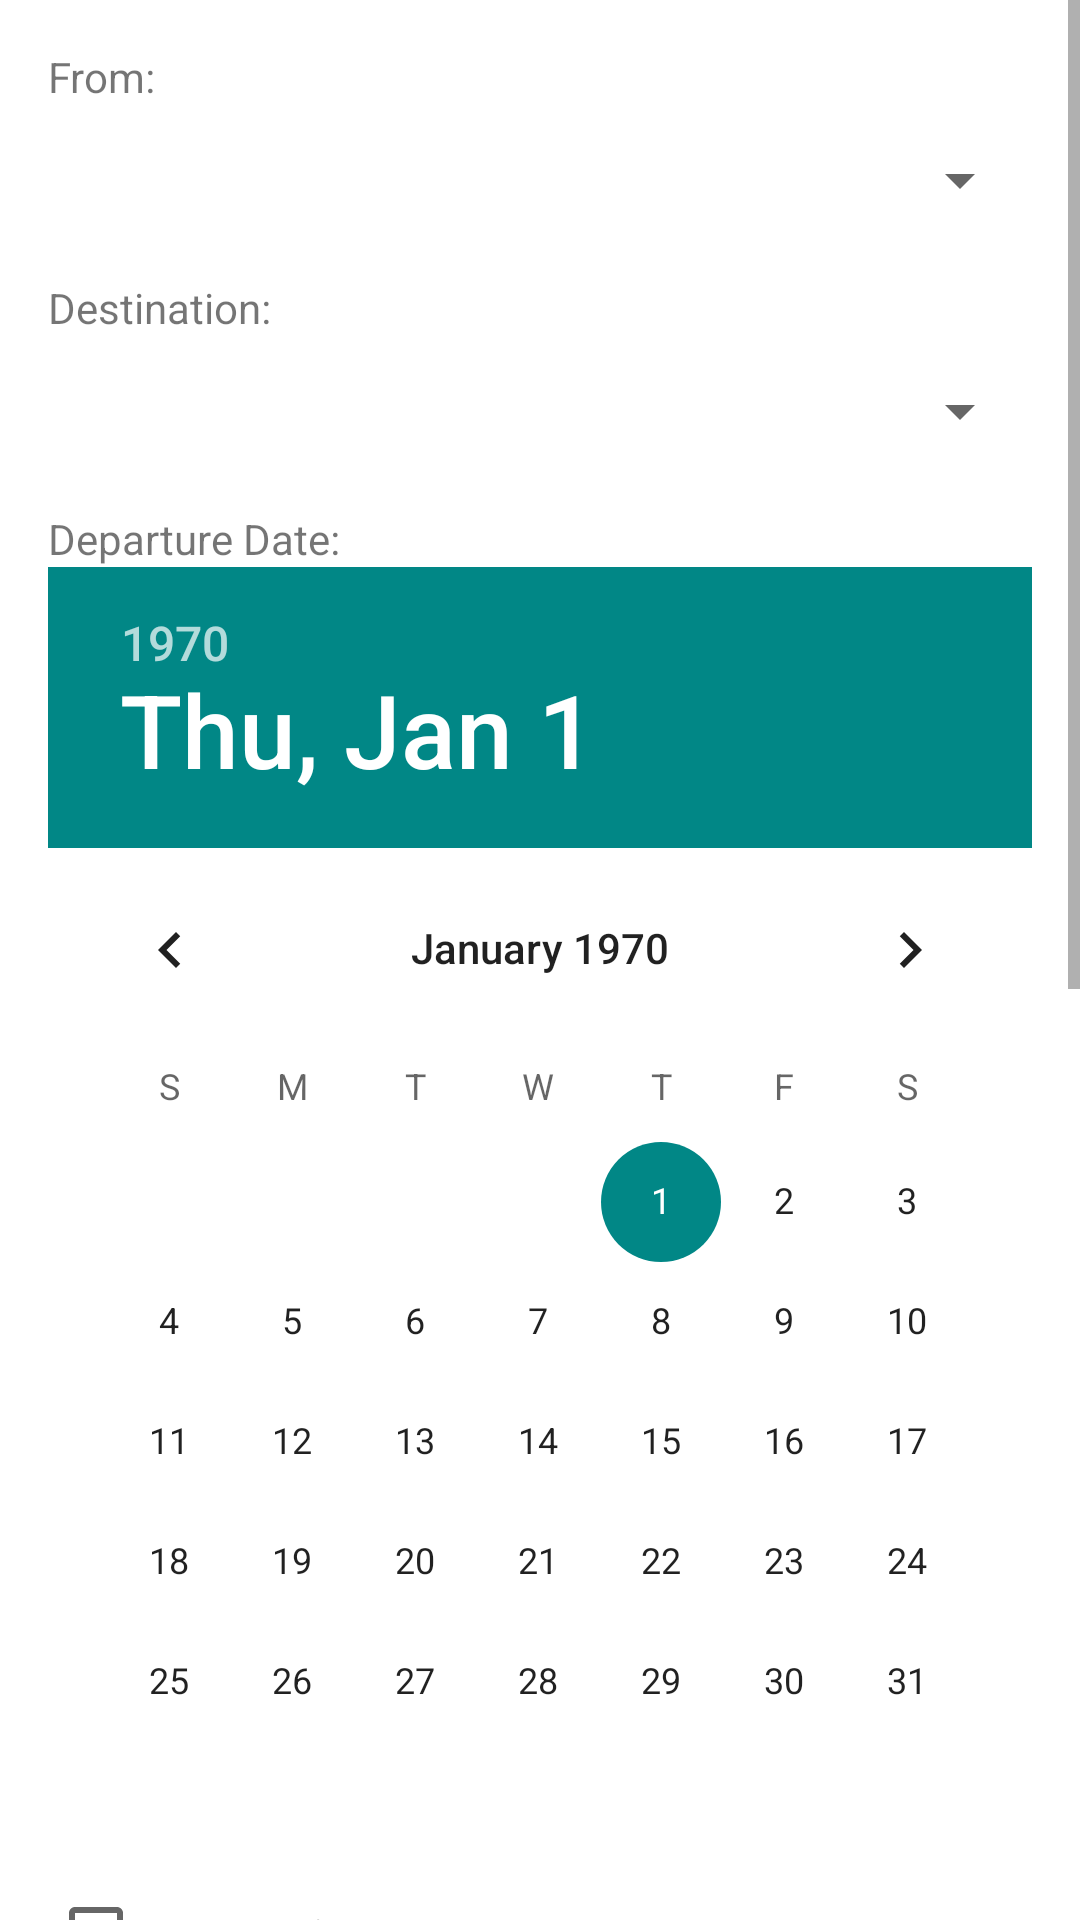

This screen was rendered from an Android layout file. Write that file and the resources it references.
<!-- AndroidManifest.xml: application theme Theme.MyApplication -->
<!-- res/layout/activity_buy_ticket.xml -->
<?xml version="1.0" encoding="utf-8"?>
<ScrollView xmlns:android="http://schemas.android.com/apk/res/android"
    xmlns:app="http://schemas.android.com/apk/res-auto"
    xmlns:tools="http://schemas.android.com/tools"
    android:layout_width="match_parent"
    android:layout_height="match_parent"
    tools:context=".BuyTicketActivity">

    <LinearLayout
        android:layout_width="match_parent"
        android:layout_height="wrap_content"
        android:orientation="vertical"
        android:padding="16dp">

        <TextView
                android:layout_width="wrap_content"
                android:layout_height="wrap_content"
                android:text="From:"/>

        <Spinner
                android:id="@+id/spinner_from"
                android:layout_width="match_parent"
                android:layout_height="50dp"
                android:layout_marginBottom="8dp" /> 

        <TextView
            android:layout_width="wrap_content"
            android:layout_height="wrap_content"
            android:text="Destination:" />

        <Spinner
                android:id="@+id/spinner_destination"
                android:layout_width="match_parent"
                android:layout_height="50dp"
                android:layout_marginBottom="8dp" /> 

        <TextView
            android:layout_width="wrap_content"
            android:layout_height="wrap_content"
            android:text="Departure Date:" />

        <DatePicker
            android:id="@+id/date_picker_departure"
            android:layout_width="match_parent"
            android:layout_height="wrap_content"
            android:theme="@style/CustomDatePickerTheme"/>

        <CheckBox
                android:id="@+id/check_roundabout"
                android:layout_width="wrap_content"
                android:layout_height="wrap_content"
                android:text="Return Trip"
                android:layout_marginBottom="8dp" />

        <TextView
                android:layout_width="wrap_content"
                android:layout_height="wrap_content"
                android:text="Return Date:" />

        <DatePicker
                android:id="@+id/date_picker_return"
                android:layout_width="match_parent"
                android:layout_height="wrap_content"
                android:theme="@style/CustomDatePickerTheme" />

        <TextView
            android:layout_width="wrap_content"
            android:layout_height="wrap_content"
            android:text="Class:" />

        <Spinner
            android:id="@+id/spinner_class"
            android:layout_width="match_parent"
            android:layout_height="wrap_content"
            android:layout_marginBottom="8dp" /> 

        <Button
            android:id="@+id/btn_buy_ticket"
            android:layout_width="wrap_content"
            android:layout_height="wrap_content"
            android:text="Reserve Ticket" />


    </LinearLayout>
</ScrollView>
<!-- resources referenced by this layout -->
<resources>
  <style name="CustomDatePickerTheme" parent="Theme.AppCompat.Light.Dialog">
          
          <item name="colorAccent">@color/teal_700</item> 
          <item name="colorControlActivated">@color/teal_700</item> 
          <item name="colorControlHighlight">@color/teal_700</item> 
      </style>
  <style name="Theme.MyApplication" parent="Theme.MaterialComponents.DayNight.DarkActionBar">
          
          <item name="colorPrimary">@color/teal_200</item>
          <item name="colorPrimaryVariant">@color/teal_700</item>
          <item name="colorOnPrimary">@color/white</item>
          
          <item name="colorSecondary">@color/teal_700</item>
          <item name="colorSecondaryVariant">@color/teal_700</item>
          <item name="colorOnSecondary">@color/white</item>
          
          <item name="android:statusBarColor">?attr/colorPrimaryVariant</item>
          
      </style>
  <color name="teal_700">#FF018786</color>
  <color name="teal_200">#FF03DAC5</color>
  <color name="white">#FFFFFFFF</color>
</resources>
